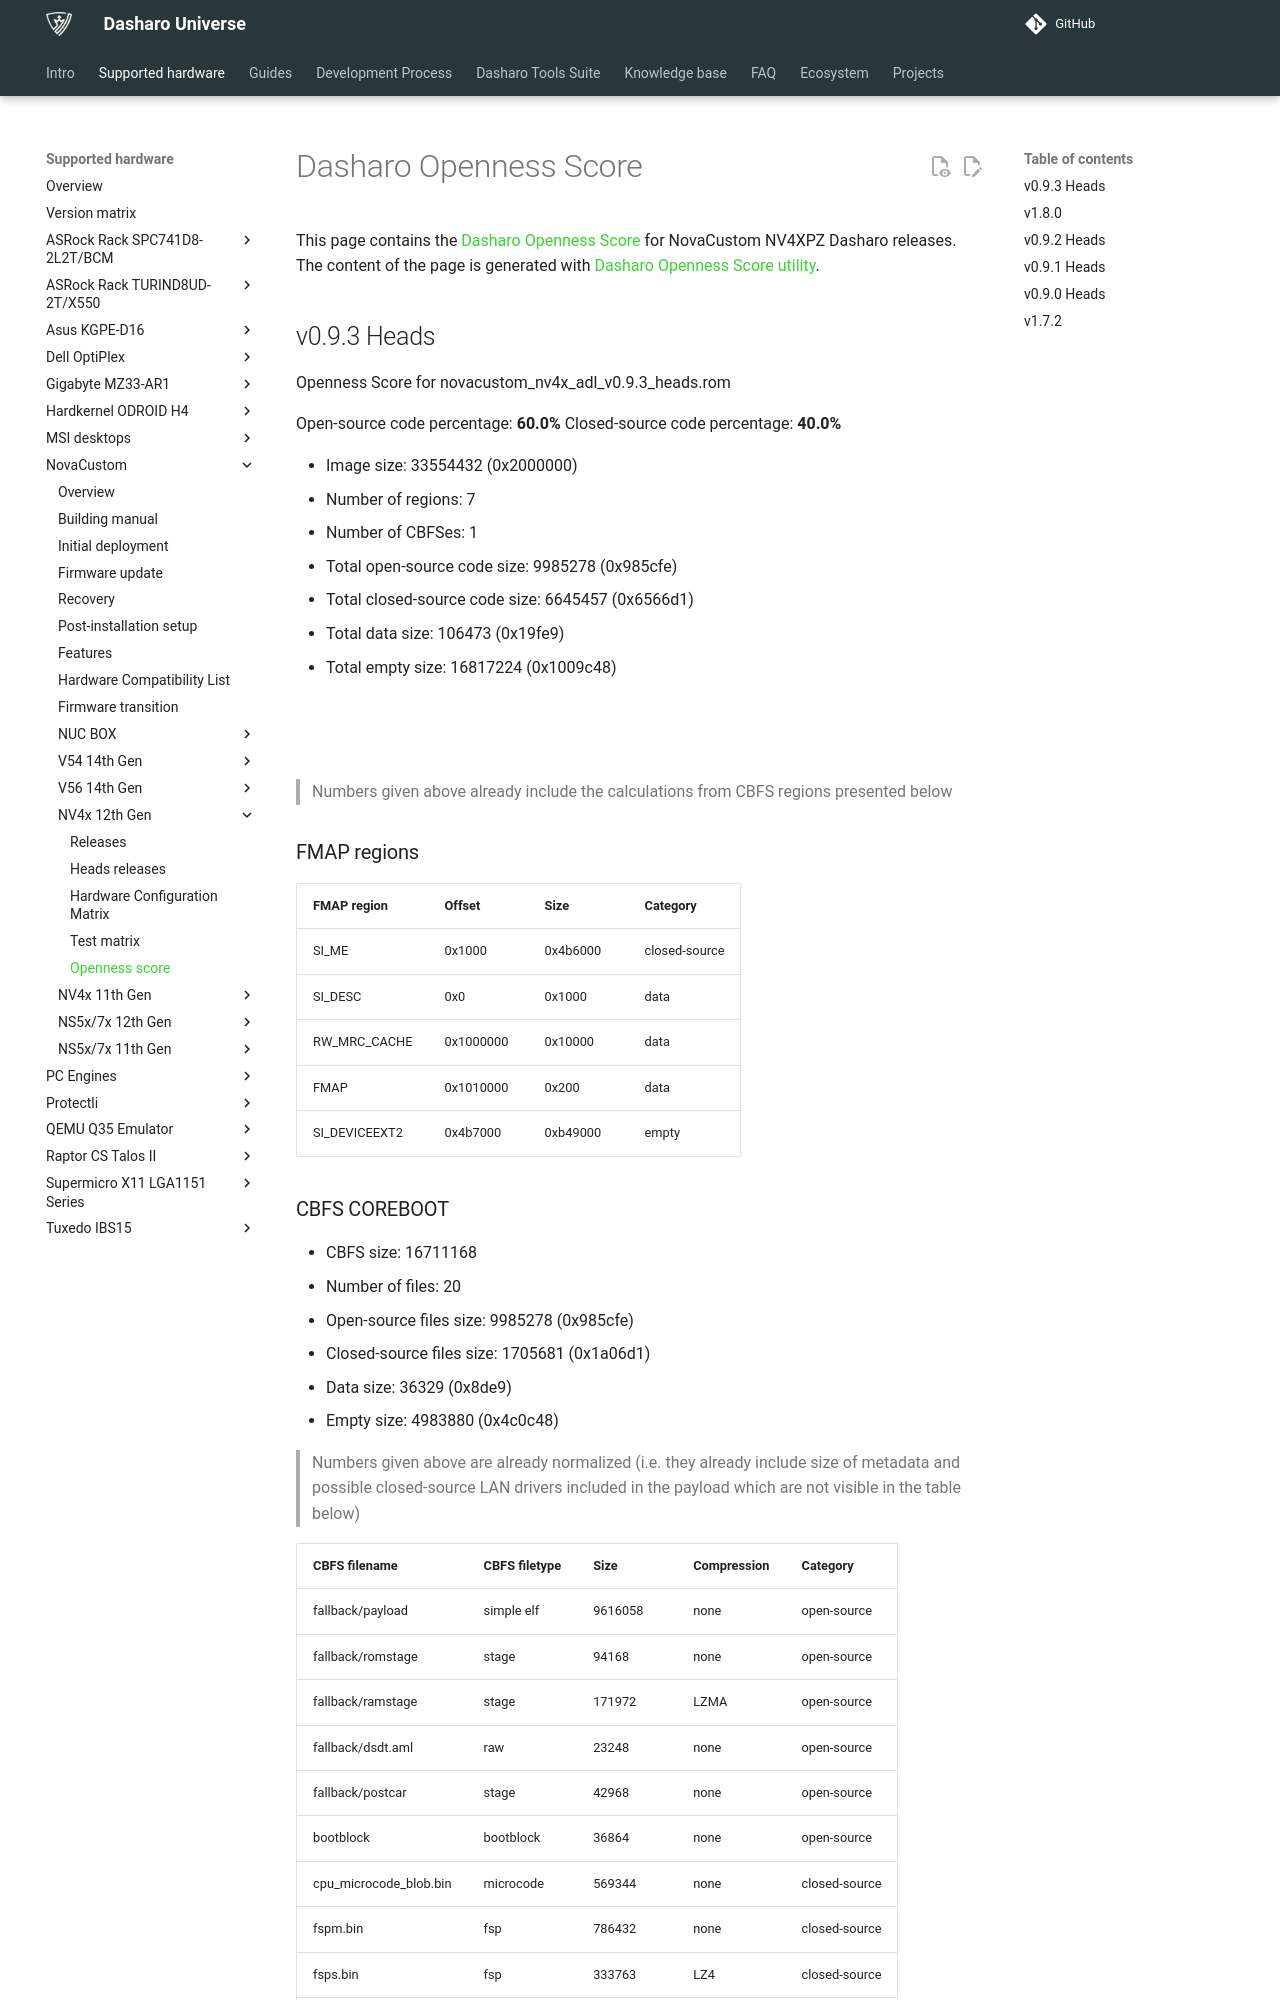

repository: Dasharo/docs · page: variants/novacustom_nv4x_adl/openness-score/index.html · generator: mkdocs

# Dasharo Openness Score

This page contains the [Dasharo Openness
Score](../../glossary.md#dasharo-openness-score) for NovaCustom NV4XPZ Dasharo
releases. The content of the page is generated with [Dasharo Openness Score
utility](https://github.com/Dasharo/Openness-Score).

## v0.9.3 Heads

Openness Score for novacustom_nv4x_adl_v0.9.3_heads.rom

Open-source code percentage: **60.0%**
Closed-source code percentage: **40.0%**

* Image size: 33554432 (0x2000000)
* Number of regions: 7
* Number of CBFSes: 1
* Total open-source code size: 9985278 (0x985cfe)
* Total closed-source code size: 6645457 (0x6566d1)
* Total data size: 106473 (0x19fe9)
* Total empty size: 16817224 (0x1009c48)

![](novacustom_nv4x_adl_v0.9.3_heads.rom_openness_chart.png)

![](novacustom_nv4x_adl_v0.9.3_heads.rom_openness_chart_full_image.png)

> Numbers given above already include the calculations from CBFS regions
> presented below

### FMAP regions

| FMAP region | Offset | Size | Category |
| ----------- | ------ | ---- | -------- |
| SI_ME | 0x1000 | 0x4b6000 | closed-source |
| SI_DESC | 0x0 | 0x1000 | data |
| RW_MRC_CACHE | 0x1000000 | 0x10000 | data |
| FMAP | 0x1010000 | 0x200 | data |
| SI_DEVICEEXT2 | 0x4b7000 | 0xb49000 | empty |
